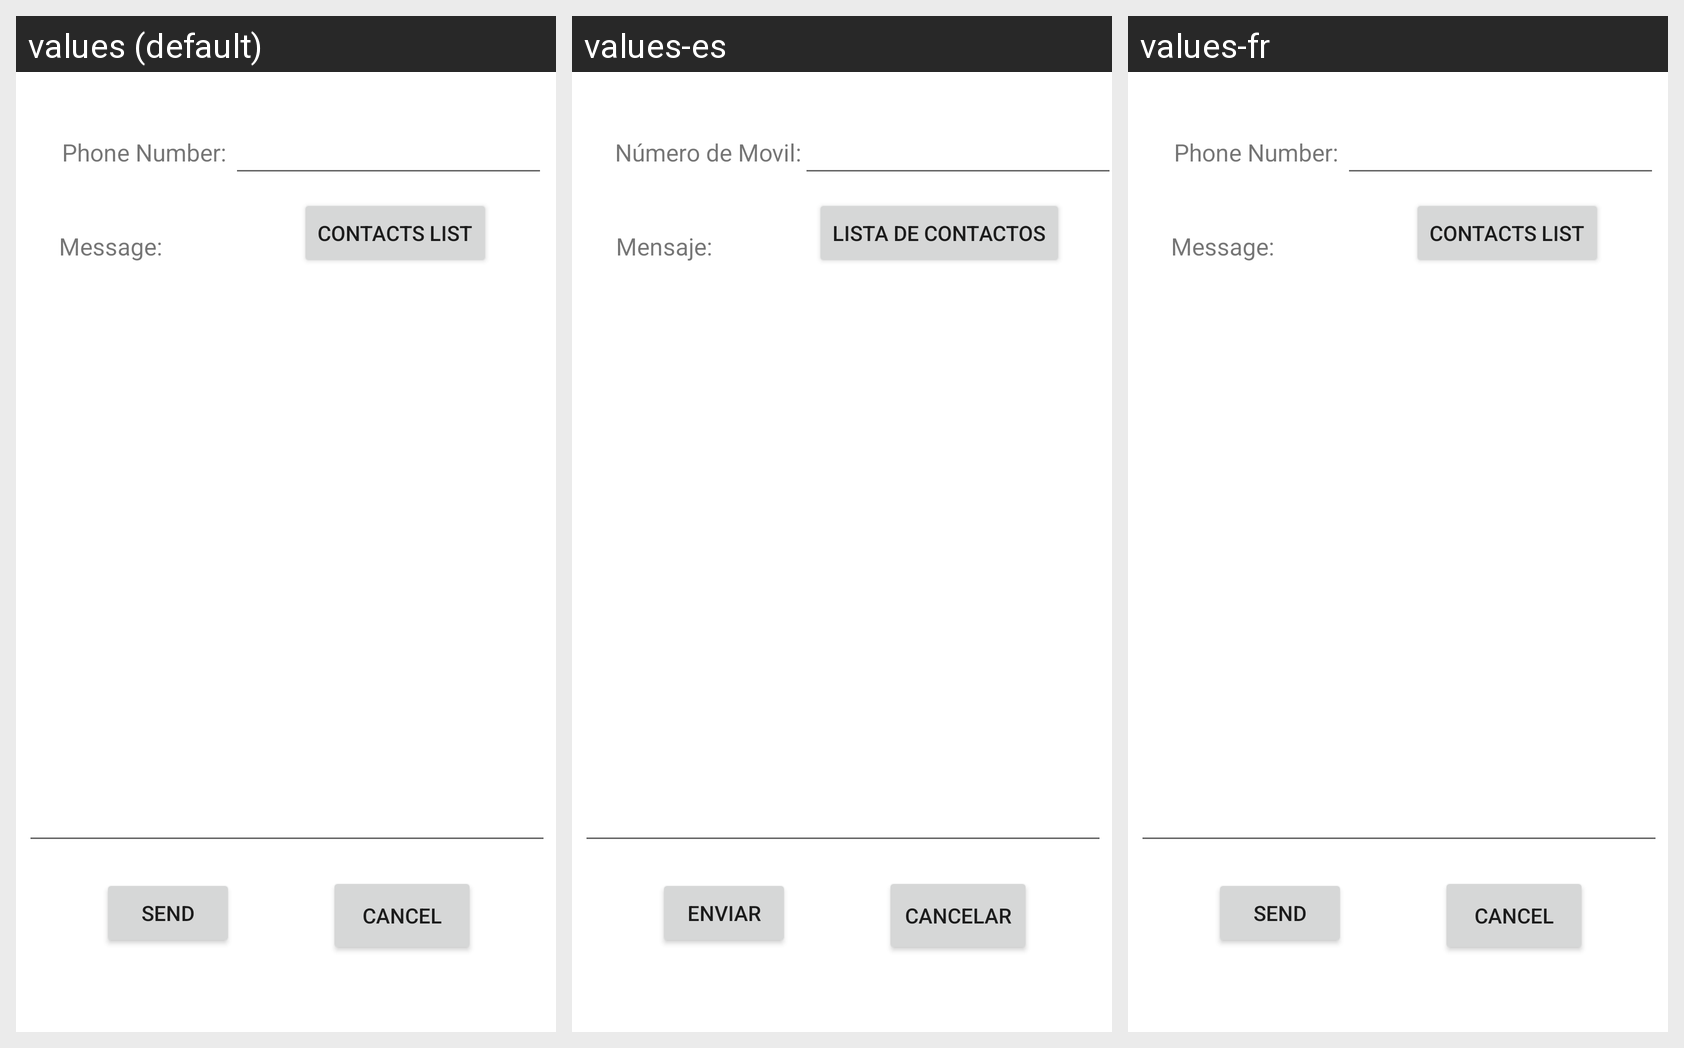

This grid shows one Android layout under several languages. Give, for every string resource on the screen, its name, the default text and each shown locale's text.
Android screen res/layout/activity_sms.xml rendered under 3 locales, left to right: values (default), values-es, values-fr. Device: Nexus 5 (rendered at 1080×1920; each locale shown at half size, 540×960, under a caption strip naming it); theme Theme.MiNotas.
Strings drawn on this screen, with the default value and each locale's value (text and hints the layout hard-codes, and strings that could not be matched under every locale, appear in the picture but are not listed):

lblNumero
  values: Phone Number:
  values-es: Número de Movil:
  values-fr: Phone Number:  [not translated; the default value is used]

lblMsg
  values: Message:
  values-es: Mensaje:
  values-fr: Message:  [not translated; the default value is used]

btnCancel
  values: Cancel
  values-es: Cancelar
  values-fr: Cancel  [not translated; the default value is used]

btnSend
  values: Send
  values-es: Enviar
  values-fr: Send  [not translated; the default value is used]

btnContact
  values: Contacts list
  values-es: Lista de Contactos
  values-fr: Contacts list  [not translated; the default value is used]
